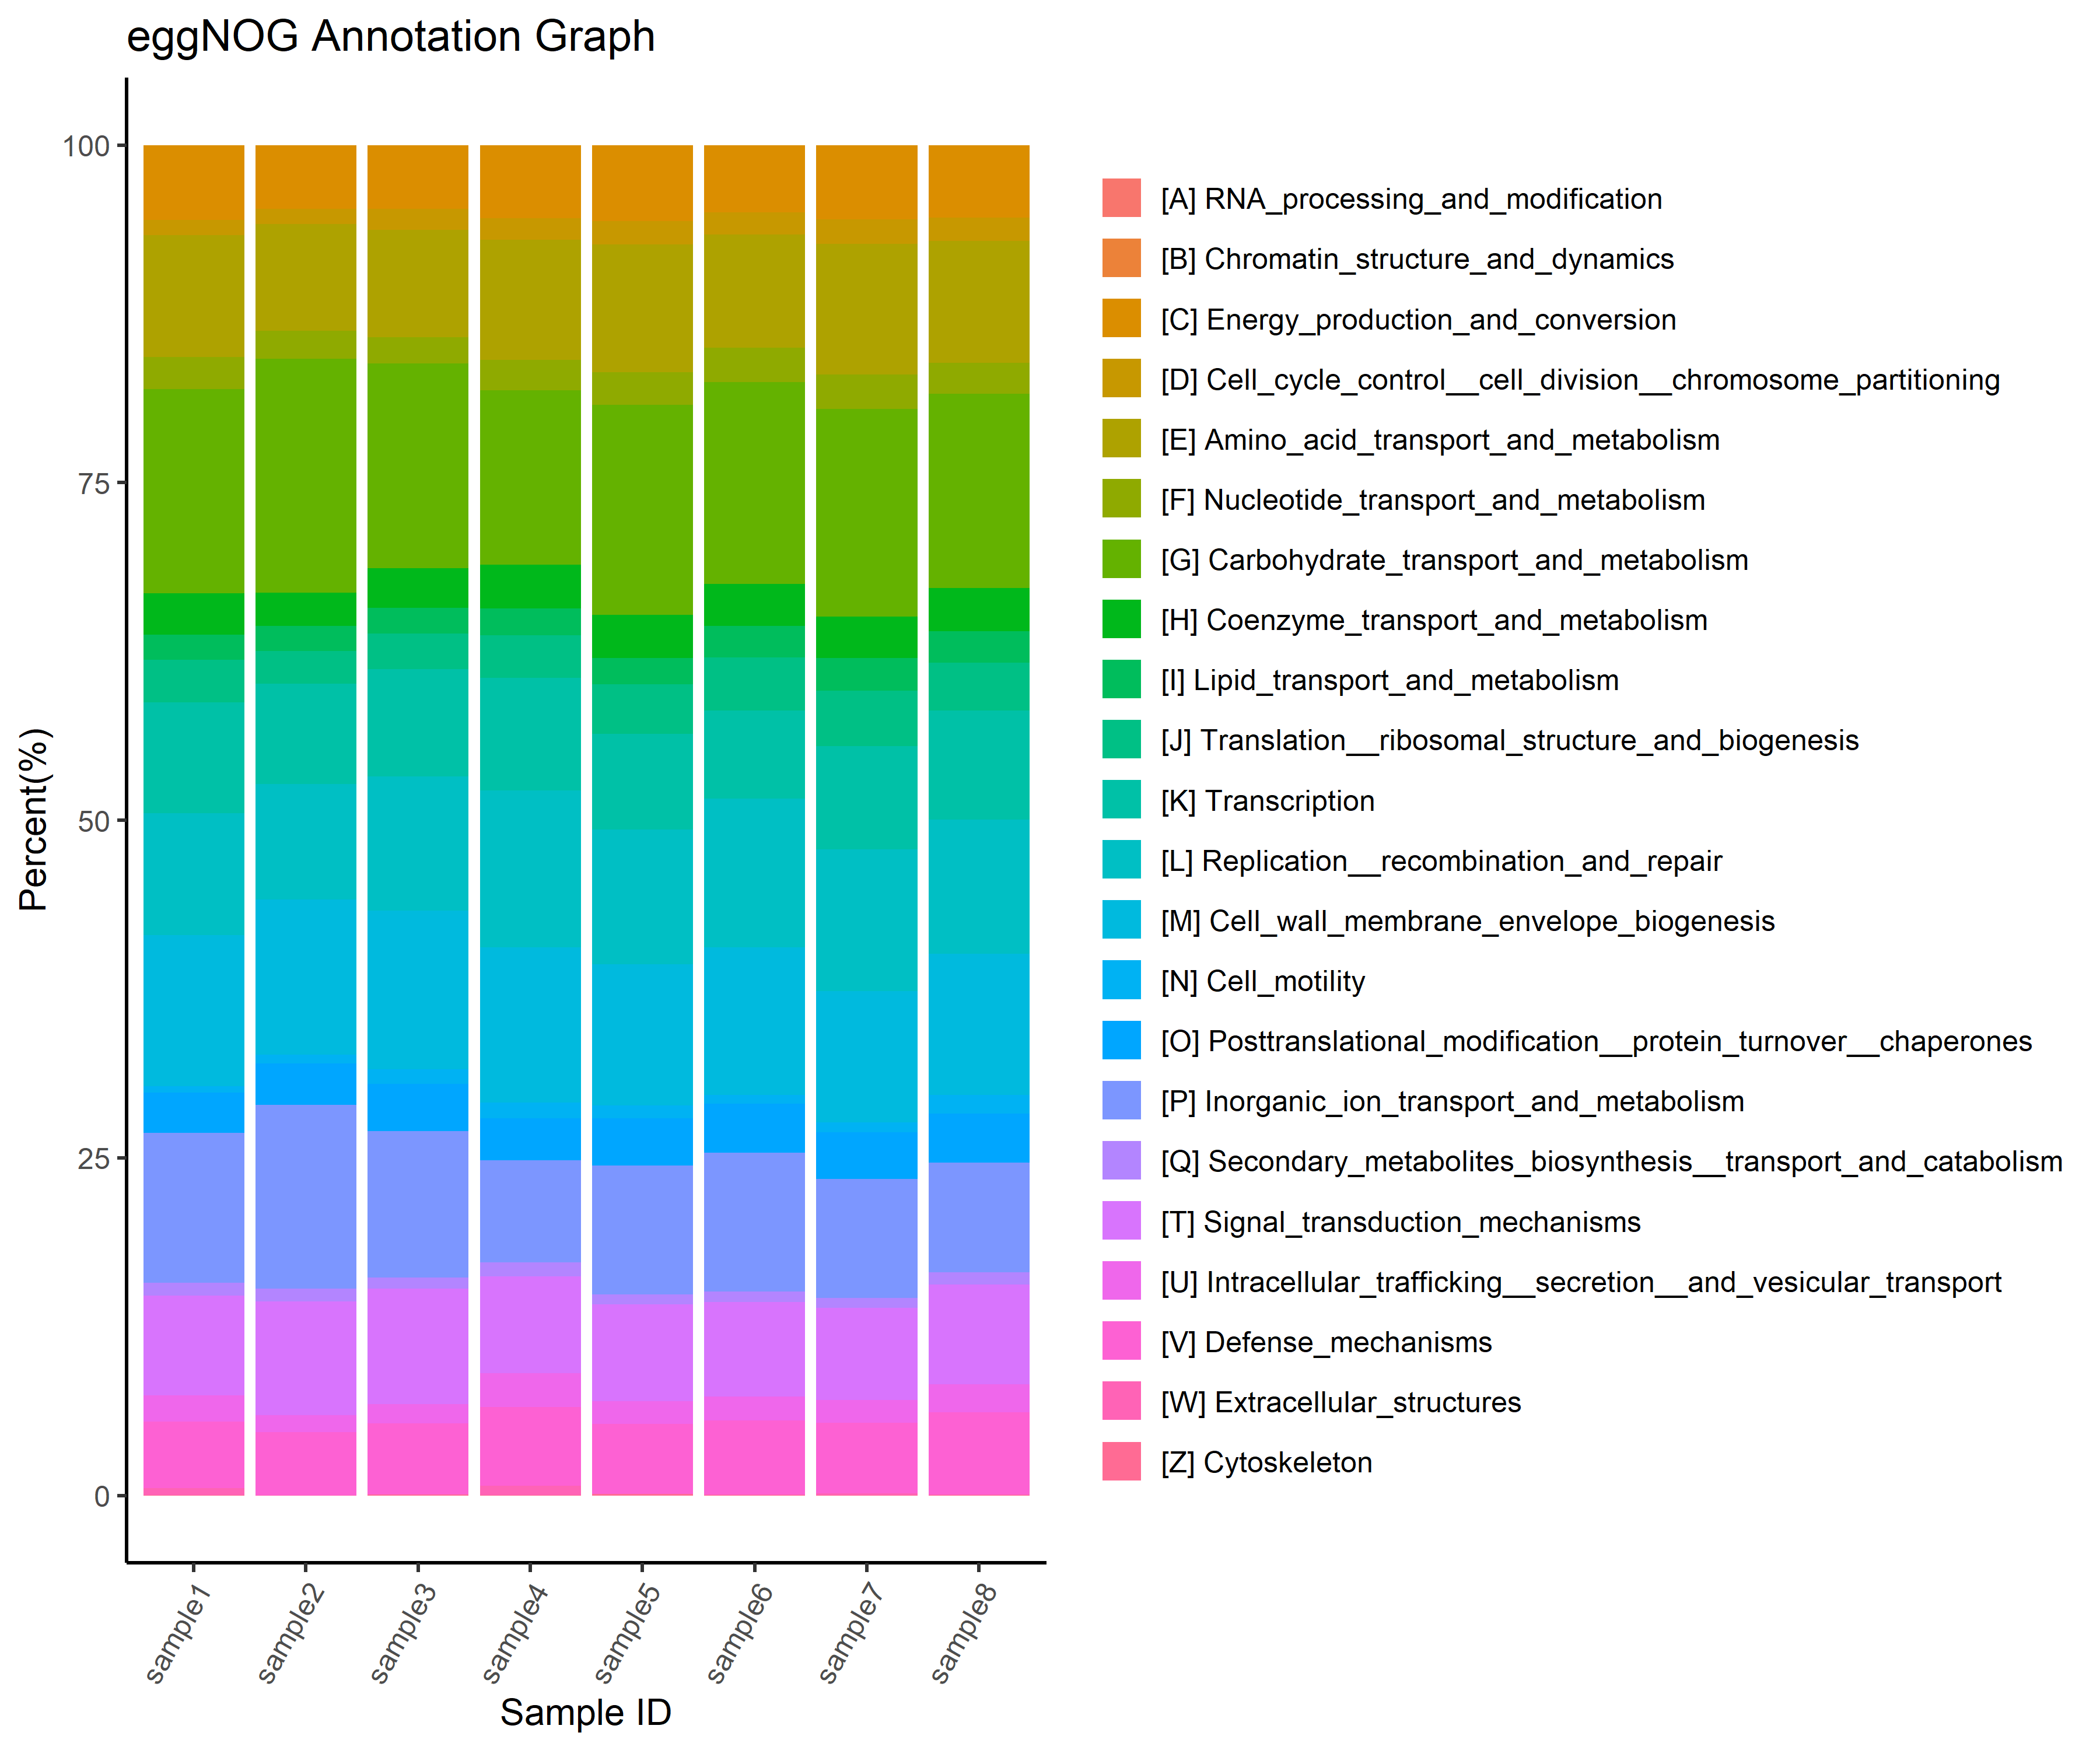

R code for this plot:
library(tidyverse)

data <- read_tsv("JPN.eggnog.related.abundance.txt")
data[2:ncol(data)] <- t(t(data[2:ncol(data)])/rowSums(t(data[2:ncol(data)])))

data <- data[1:9]
colnames(data)[2:9] <- paste0("sample", 1:8)

data$ID <- str_replace(data$ID,
                       "([A-Z])__",
                       "\\[\\1\\] ")
data$ID[which(data$ID == "Function_unknown")] <- c("[S] Function_unknown")

data2 <- data %>% 
  pivot_longer(
    starts_with("sample"), 
    names_to = "Sample",
    values_to = "abundance"
  )

p <- ggplot(data2, aes(Sample, abundance, group = ID)) +
  geom_bar(
    aes(fill = ID),
    stat = "identity",
    position = "stack"
  ) +
  labs(
    title = "eggNOG Annotation Graph",
    x = "Sample ID",
    y = "Percent(%)"
  ) +
  scale_y_continuous(
    breaks = c(0, 0.25, 0.5, 0.75, 1),
    labels = c(0, 25, 50, 75, 100)
  ) +
  # scale_fill_brewer(
  #   # type = "qual",
  #   palette = "OrRd"
  # ) +
  theme_classic(base_size = 15) +
  theme(
    axis.text.x.bottom = element_text(
      angle = 60,
      hjust = 1,
      vjust = 1
    ),
    legend.title = element_blank(),
    legend.text = element_text(size = 12)
  ) +
  guides(fill = guide_legend(ncol = 1, byrow = TRUE))
ggsave("eggNOG.png", p,
       width = 12, height = 10)
